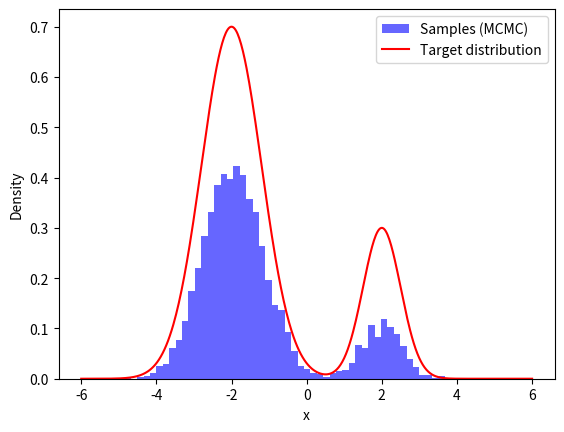

This chart was generated by the following Python code:
""" 
Author: Gregoire Caron 
Date Created: 2024-11-08
Last Modified: 2024-11-08
Small example of application of the Markov Chain Monte-Carlo Metropolis-Hastings algorithm.
"""

import numpy as np
import matplotlib.pyplot as plt


def target_distribution(x):
    """Return the probability at x for a mixture of Gaussian distributions."""
    means = [2, -2]
    stds = [0.5, 0.8]
    weights = [0.3, 0.7]
    proba = np.sum([w*np.exp(-0.5*((x-m)/s)**2) for w, m, s in zip(weights, means, stds)], axis=0)
    return proba

class Sampling():

    def __init__(self, target_dist, n_samples):
        self.target_dist = target_dist
        self.n_samples = n_samples

    def Metropolis_Hastings(self):
        """Sample from the target distribution using the Metropolis-Hastings algorithm."""
        proposal_std = 1.0
        samples = np.zeros(self.n_samples)
        x_current = 0
        for i in range(1, self.n_samples):
            x_proposal = x_current + np.random.normal(0, proposal_std)
            acceptance_ratio = target_distribution(x_proposal) / target_distribution(x_current)
            if np.random.rand() < acceptance_ratio:
                x_current = x_proposal
            samples[i] = x_current
        return samples

    def plot_distrib(self, samples):
        """"""
        x = np.linspace(-6, 6, 500)
        plt.hist(samples, bins=50, density=True, alpha=0.6, color='blue', label='Samples (MCMC)')
        plt.plot(x, self.target_dist(x), 'r', label='Target distribution')
        plt.xlabel('x')
        plt.ylabel('Density')
        plt.legend()
        plt.show()

if __name__ == "__main__":
    n_samples = 10_000
    sampling = Sampling(target_distribution, n_samples)
    samples = sampling.Metropolis_Hastings()
    sampling.plot_distrib(samples)
